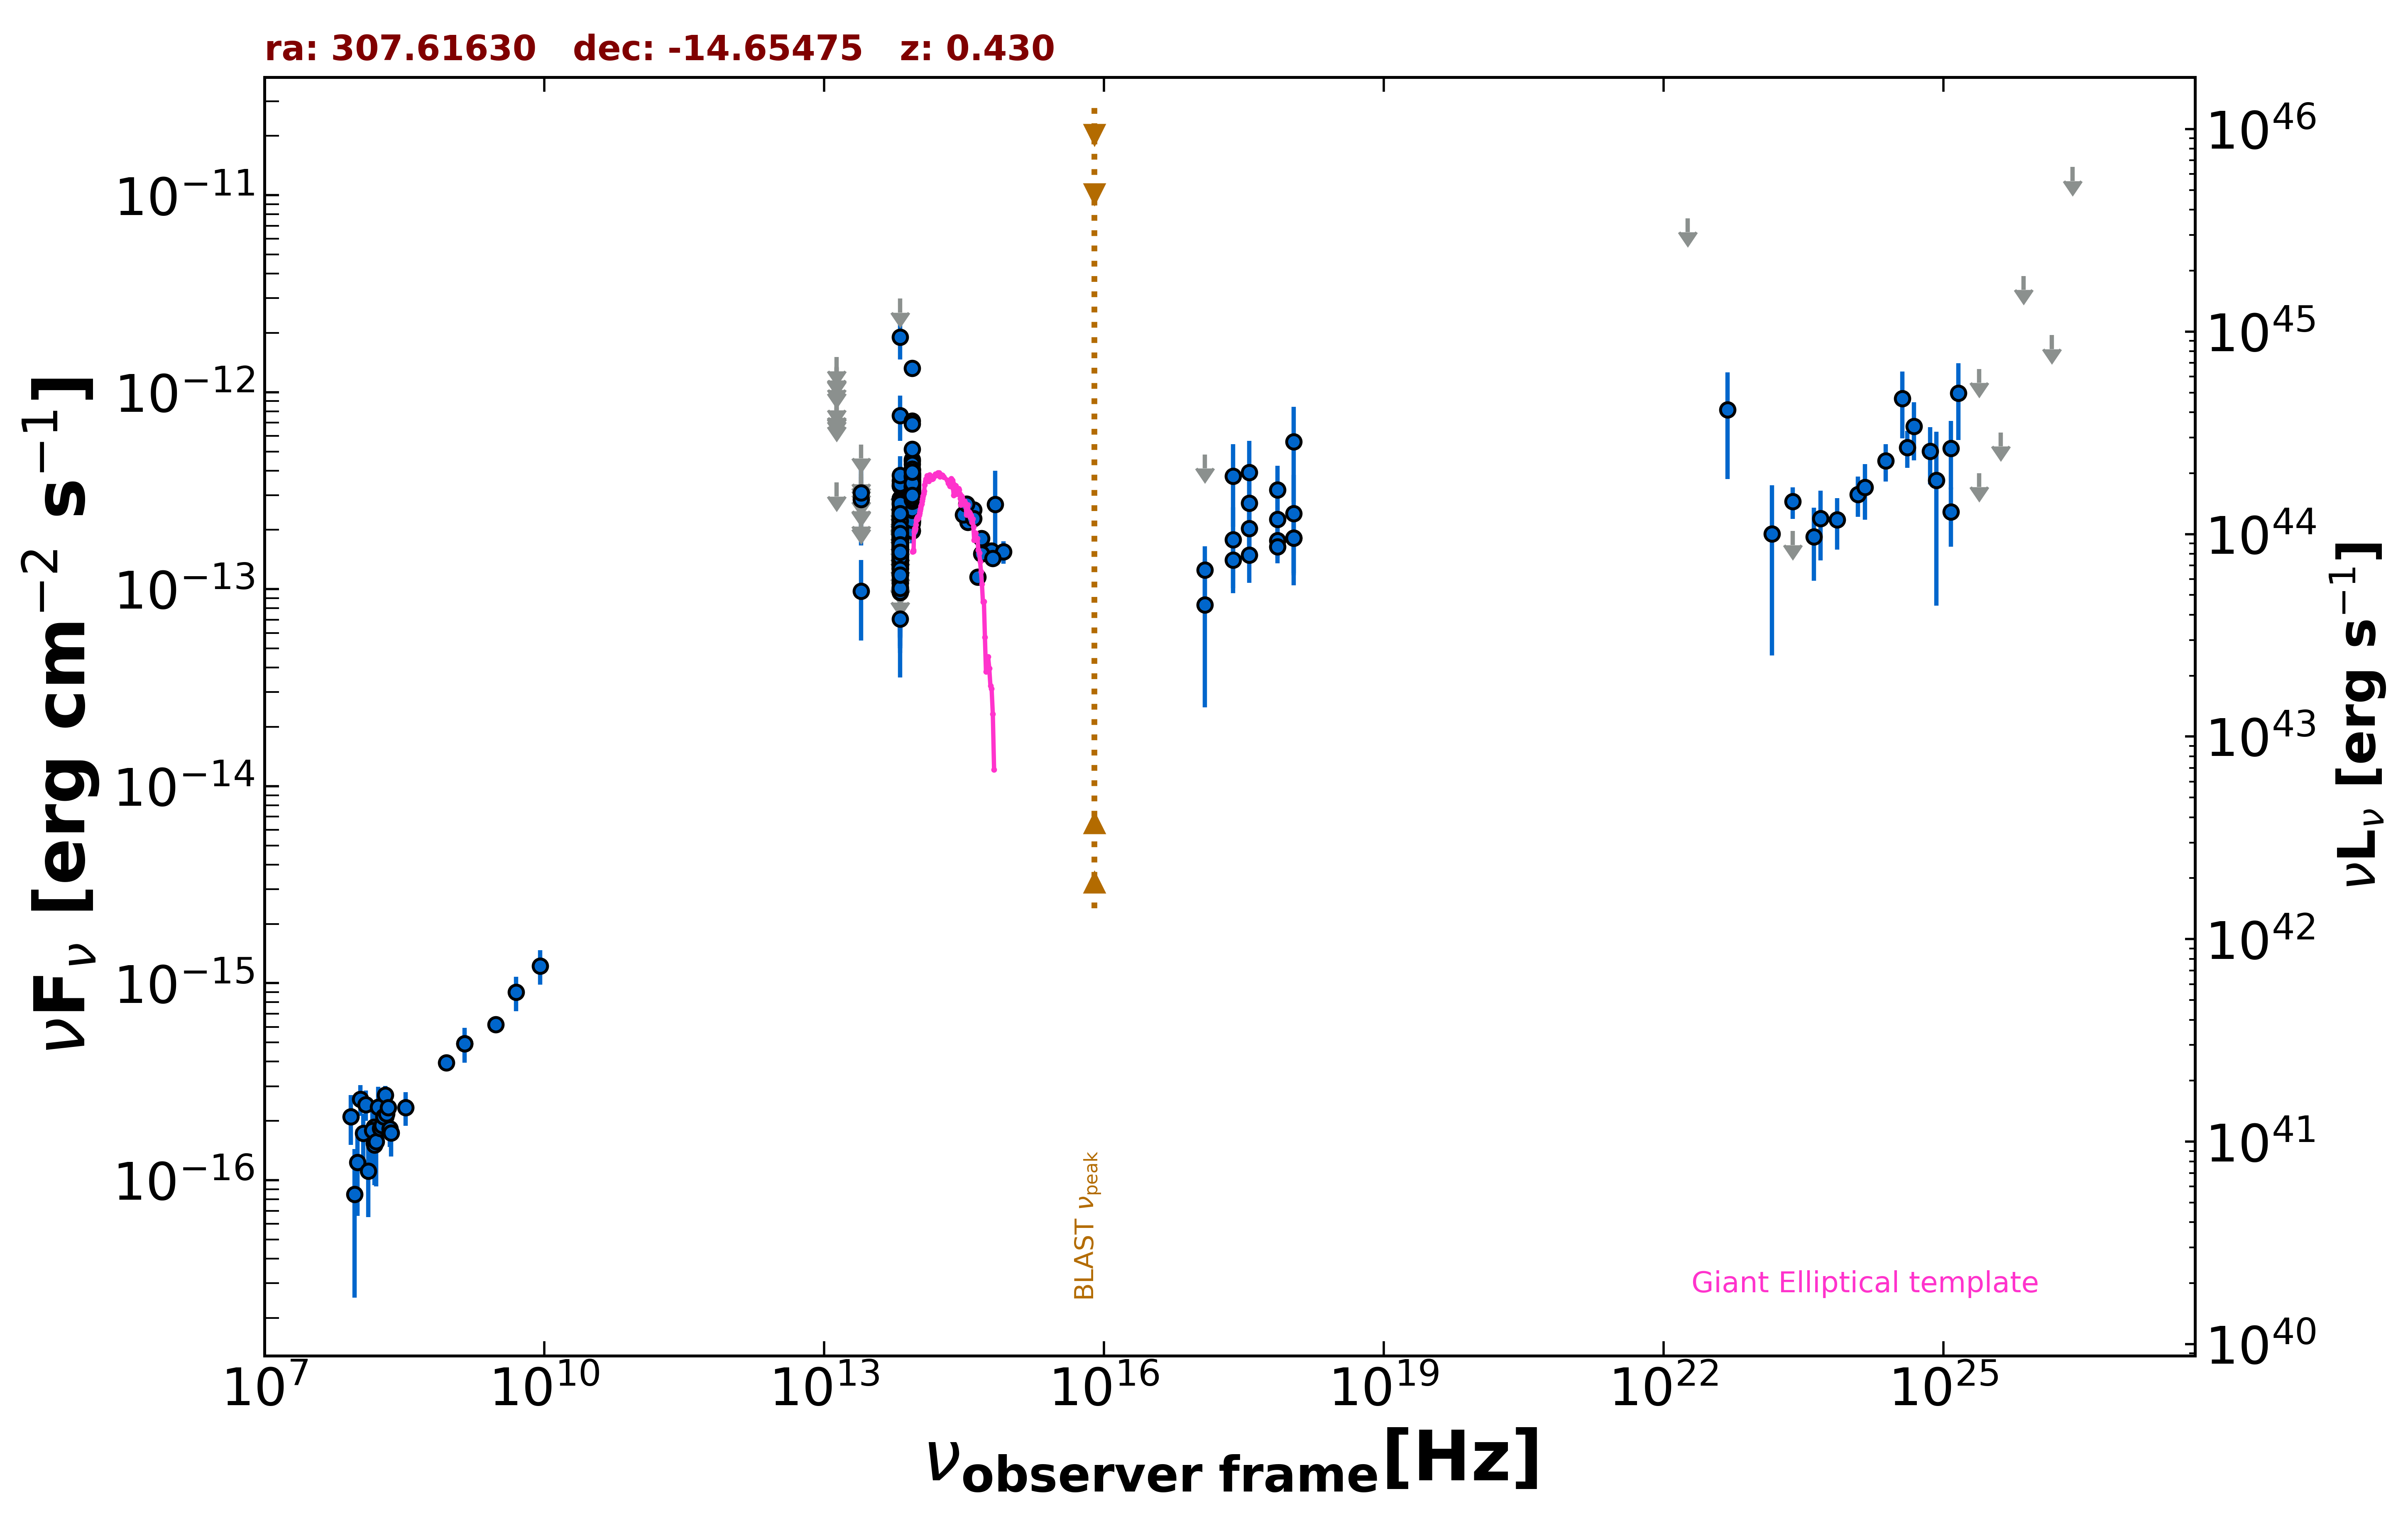

The file beside this chart, header and first rows:
freq., flux, err_flux, MJD_start, MJD_end, flag, catalog, reference
1.400e+09, 4.942e-16, 2.100e-17, 55000, 55000, , NVSS, Condon et al. 1998  AJ  115  1693
8.870e+08, 3.947e-16, 3.280e-17, 55000, 55000, , RACS, Hale et al. 2021  PASA  38  e058
3.000e+09, 6.167e-16, 8.100e-18, 55000, 55000, , VLASSQL, Gordon et al. 2021  ApJS  255  30
2.418e+17, 1.408e-13, 3.990e-14, 57096, 57367, , 1OUSX, Giommi et al. in preparation
3.627e+17, 2.033e-13, 5.040e-14, 57096, 57367, , 1OUSX, Giommi et al. in preparation
7.253e+17, 1.762e-13, 3.150e-14, 57096, 57367, , 1OUSX, Giommi et al. in preparation
1.088e+18, 1.817e-13, 6.420e-14, 57096, 57367, , 1OUSX, Giommi et al. in preparation
7.253e+17, 1.643e-13, 2.890e-14, 55000, 55000, , 2SXPS, Evans et al. 2020  ApJS  247  54
1.209e+17, 1.253e-13, 3.942e-14, 55000, 55000, , 2SXPS, Evans et al. 2020  ApJS  247  54
3.627e+17, 1.493e-13, 4.140e-14, 55000, 55000, , 2SXPS, Evans et al. 2020  ApJS  247  54
1.088e+18, 1.821e-13, 6.145e-14, 55000, 55000, , 2SXPS, Evans et al. 2020  ApJS  247  54
1.500e+08, 1.539e-16, 1.770e-17, 55000, 55000, , TGSS150, Intema et al. 2017  A&A  598  A781
8.817e+13, 2.672e-13, 2.800e-15, 55000, 55000, , UNWISE, Schlafly et al. 2019  ApJS  240  30
6.517e+13, 1.767e-13, 3.950e-15, 55000, 55000, , UNWISE, Schlafly et al. 2019  ApJS  240  30
8.817e+13, 3.233e-13, 1.040e-14, 55000, 55000, , WISE, Wright et al. 2010  AJ  140  1868
6.517e+13, 1.875e-13, 1.070e-14, 55000, 55000, , WISE, Wright et al. 2010  AJ  140  1868
2.498e+13, 9.789e-14, 4.299e-14, 55000, 55000, , WISE, Wright et al. 2010  AJ  140  1868
1.363e+13, 3.483e-13, 0.000e+00, 55000, 55000, UL, WISE, Wright et al. 2010  AJ  140  1868
8.817e+13, 2.995e-13, 2.485e-14, 56777, 56777, , NEOWISE, Mainzer et al. 2014  ApJ  792  30
6.517e+13, 2.888e-13, 4.540e-14, 56777, 56777, , NEOWISE, Mainzer et al. 2014  ApJ  792  30
8.817e+13, 2.938e-13, 3.090e-14, 56777, 56777, , NEOWISE, Mainzer et al. 2014  ApJ  792  30
6.517e+13, 2.034e-13, 3.520e-14, 56777, 56777, , NEOWISE, Mainzer et al. 2014  ApJ  792  30
8.817e+13, 3.031e-13, 4.170e-14, 56777, 56777, , NEOWISE, Mainzer et al. 2014  ApJ  792  30
6.517e+13, 2.094e-13, 4.040e-14, 56777, 56777, , NEOWISE, Mainzer et al. 2014  ApJ  792  30
8.817e+13, 3.236e-13, 2.535e-14, 56777, 56777, , NEOWISE, Mainzer et al. 2014  ApJ  792  30
6.517e+13, 1.903e-13, 3.775e-14, 56777, 56777, , NEOWISE, Mainzer et al. 2014  ApJ  792  30
8.817e+13, 2.314e-13, 3.145e-14, 56777, 56777, , NEOWISE, Mainzer et al. 2014  ApJ  792  30
6.517e+13, 1.896e-13, 4.120e-14, 56777, 56777, , NEOWISE, Mainzer et al. 2014  ApJ  792  30
8.817e+13, 3.558e-13, 2.690e-14, 56777, 56777, , NEOWISE, Mainzer et al. 2014  ApJ  792  30
6.517e+13, 1.699e-13, 4.060e-14, 56777, 56777, , NEOWISE, Mainzer et al. 2014  ApJ  792  30
8.817e+13, 3.062e-13, 2.965e-14, 56777, 56777, , NEOWISE, Mainzer et al. 2014  ApJ  792  30
6.517e+13, 1.380e-13, 3.600e-14, 56777, 56777, , NEOWISE, Mainzer et al. 2014  ApJ  792  30
8.817e+13, 2.404e-13, 2.865e-14, 56777, 56777, , NEOWISE, Mainzer et al. 2014  ApJ  792  30
6.517e+13, 1.796e-13, 3.780e-14, 56777, 56777, , NEOWISE, Mainzer et al. 2014  ApJ  792  30
8.817e+13, 3.216e-13, 2.730e-14, 57503, 57503, , NEOWISE, Mainzer et al. 2014  ApJ  792  30
6.517e+13, 1.321e-13, 0.000e+00, 57503, 57503, UL, NEOWISE, Mainzer et al. 2014  ApJ  792  30
8.817e+13, 2.892e-13, 2.775e-14, 57503, 57503, , NEOWISE, Mainzer et al. 2014  ApJ  792  30
6.517e+13, 1.341e-13, 4.752e-14, 57503, 57503, , NEOWISE, Mainzer et al. 2014  ApJ  792  30
8.817e+13, 2.697e-13, 4.290e-14, 57503, 57503, , NEOWISE, Mainzer et al. 2014  ApJ  792  30
6.517e+13, 1.271e-13, 4.382e-14, 57503, 57503, , NEOWISE, Mainzer et al. 2014  ApJ  792  30
8.817e+13, 2.498e-13, 2.765e-14, 57504, 57504, , NEOWISE, Mainzer et al. 2014  ApJ  792  30
6.517e+13, 1.571e-13, 3.795e-14, 57504, 57504, , NEOWISE, Mainzer et al. 2014  ApJ  792  30
8.817e+13, 3.079e-13, 2.555e-14, 57504, 57504, , NEOWISE, Mainzer et al. 2014  ApJ  792  30
6.517e+13, 9.653e-14, 4.654e-14, 57504, 57504, , NEOWISE, Mainzer et al. 2014  ApJ  792  30
8.817e+13, 2.767e-13, 2.580e-14, 57504, 57504, , NEOWISE, Mainzer et al. 2014  ApJ  792  30
6.517e+13, 1.403e-13, 3.820e-14, 57504, 57504, , NEOWISE, Mainzer et al. 2014  ApJ  792  30
8.817e+13, 2.861e-13, 3.565e-14, 57504, 57504, , NEOWISE, Mainzer et al. 2014  ApJ  792  30
6.517e+13, 1.580e-13, 3.715e-14, 57504, 57504, , NEOWISE, Mainzer et al. 2014  ApJ  792  30
8.817e+13, 3.227e-13, 2.650e-14, 57503, 57503, , NEOWISE, Mainzer et al. 2014  ApJ  792  30
6.517e+13, 1.951e-13, 4.960e-14, 57503, 57503, , NEOWISE, Mainzer et al. 2014  ApJ  792  30
8.817e+13, 2.908e-13, 2.470e-14, 57503, 57503, , NEOWISE, Mainzer et al. 2014  ApJ  792  30
6.517e+13, 1.022e-13, 3.693e-14, 57503, 57503, , NEOWISE, Mainzer et al. 2014  ApJ  792  30
8.817e+13, 3.568e-13, 2.930e-14, 57503, 57503, , NEOWISE, Mainzer et al. 2014  ApJ  792  30
6.517e+13, 1.623e-13, 3.875e-14, 57503, 57503, , NEOWISE, Mainzer et al. 2014  ApJ  792  30
8.817e+13, 3.699e-13, 3.515e-14, 57503, 57503, , NEOWISE, Mainzer et al. 2014  ApJ  792  30
6.517e+13, 1.922e-13, 4.595e-14, 57503, 57503, , NEOWISE, Mainzer et al. 2014  ApJ  792  30
8.817e+13, 2.188e-13, 2.750e-14, 57503, 57503, , NEOWISE, Mainzer et al. 2014  ApJ  792  30
6.517e+13, 1.609e-13, 4.015e-14, 57503, 57503, , NEOWISE, Mainzer et al. 2014  ApJ  792  30
8.817e+13, 3.060e-13, 2.850e-14, 57503, 57503, , NEOWISE, Mainzer et al. 2014  ApJ  792  30
6.517e+13, 1.713e-13, 5.125e-14, 57503, 57503, , NEOWISE, Mainzer et al. 2014  ApJ  792  30
... 578 more rows
